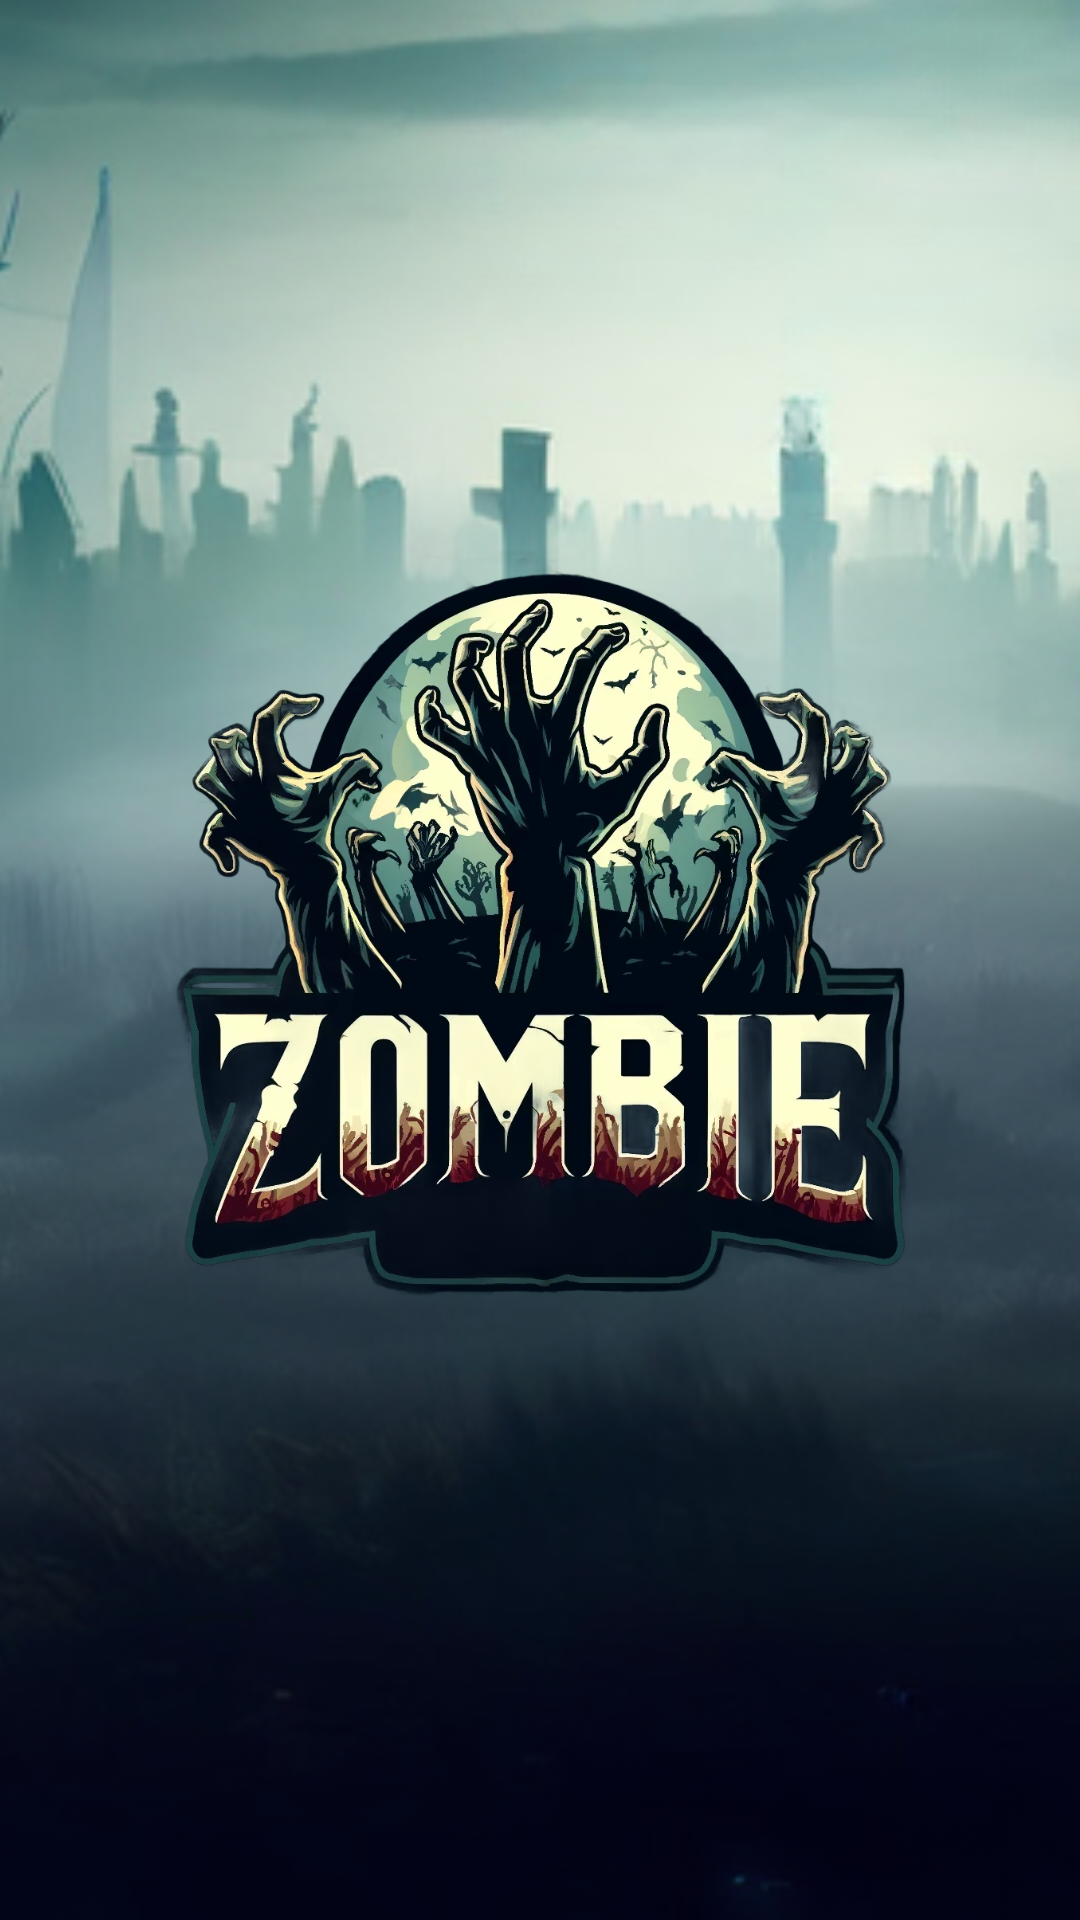

Produce the Android XML layout that renders to this screen, including the resource entries it uses.
<!-- AndroidManifest.xml: application theme Theme.FinalProjectAPS -->
<!-- res/layout/activity_splash.xml -->
<?xml version="1.0" encoding="utf-8"?>
<androidx.constraintlayout.widget.ConstraintLayout xmlns:android="http://schemas.android.com/apk/res/android"
    xmlns:app="http://schemas.android.com/apk/res-auto"
    xmlns:tools="http://schemas.android.com/tools"
    android:layout_width="match_parent"
    android:layout_height="match_parent"
    tools:context=".SplashActivity">

    <ImageView
        android:id="@+id/imageView3"
        android:layout_width="1375dp"
        android:layout_height="1047dp"
        app:layout_constraintBottom_toBottomOf="parent"
        app:layout_constraintEnd_toEndOf="parent"
        app:layout_constraintHorizontal_bias="0.411"
        app:layout_constraintStart_toStartOf="parent"
        app:layout_constraintTop_toTopOf="parent"
        app:srcCompat="@drawable/splash_background" />

    <ImageView
        android:id="@+id/logo"
        android:layout_width="272dp"
        android:layout_height="336dp"
        app:layout_constraintBottom_toBottomOf="parent"
        app:layout_constraintEnd_toEndOf="parent"
        app:layout_constraintHorizontal_bias="0.496"
        app:layout_constraintStart_toStartOf="parent"
        app:layout_constraintTop_toTopOf="parent"
        app:layout_constraintVertical_bias="0.498"
        app:srcCompat="@drawable/logo" />

</androidx.constraintlayout.widget.ConstraintLayout>
<!-- resources referenced by this layout -->
<resources>
  <!-- drawable logo: png bitmap (drawable, 1041019 bytes) -->
  <!-- drawable splash_background: png bitmap (drawable, 650882 bytes) -->
  <style name="Theme.FinalProjectAPS" parent="Base.Theme.FinalProjectAPS" />
  <style name="Base.Theme.FinalProjectAPS" parent="Theme.Material3.DayNight.NoActionBar">
          
          
      </style>
</resources>
